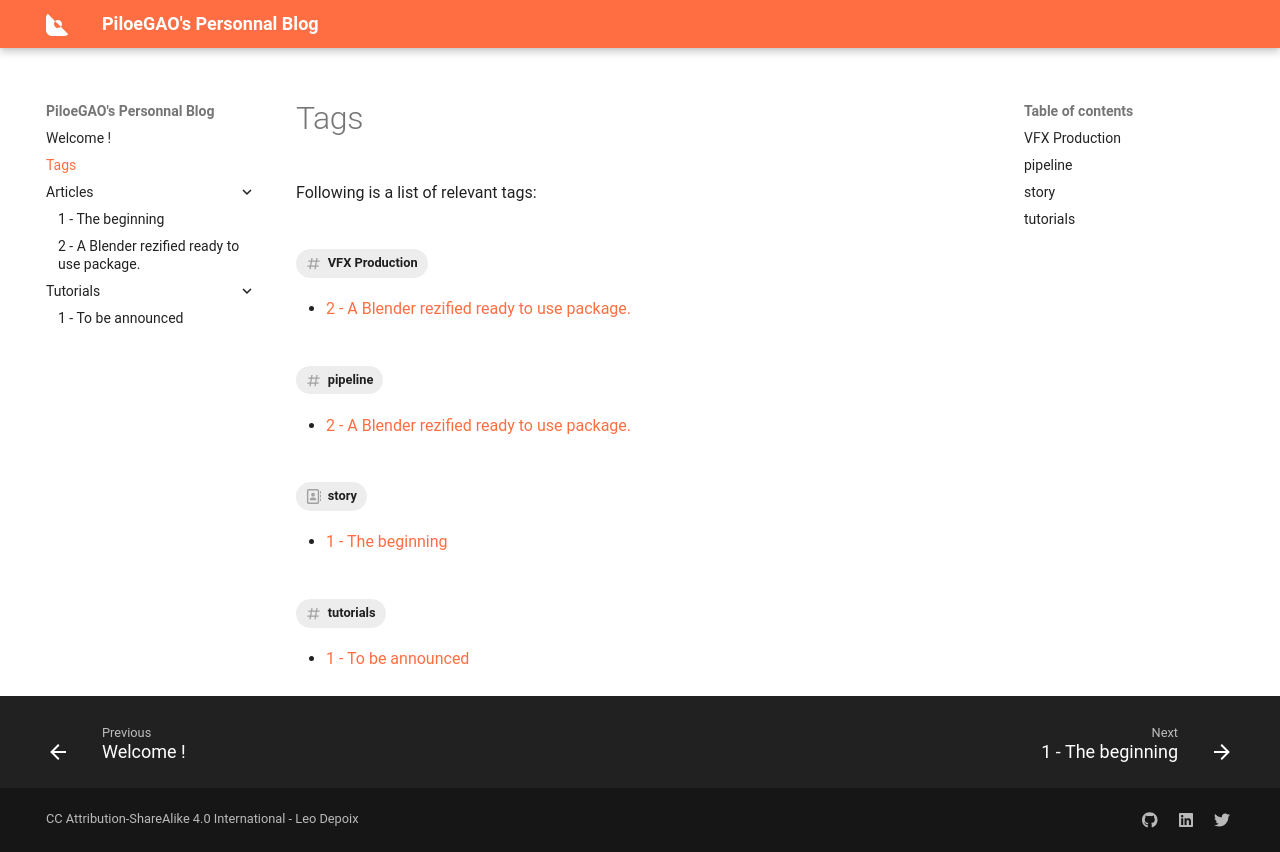

repository: PiloeGAO/blog · page: tags/index.html · generator: mkdocs

# Tags

Following is a list of relevant tags:

[TAGS]
